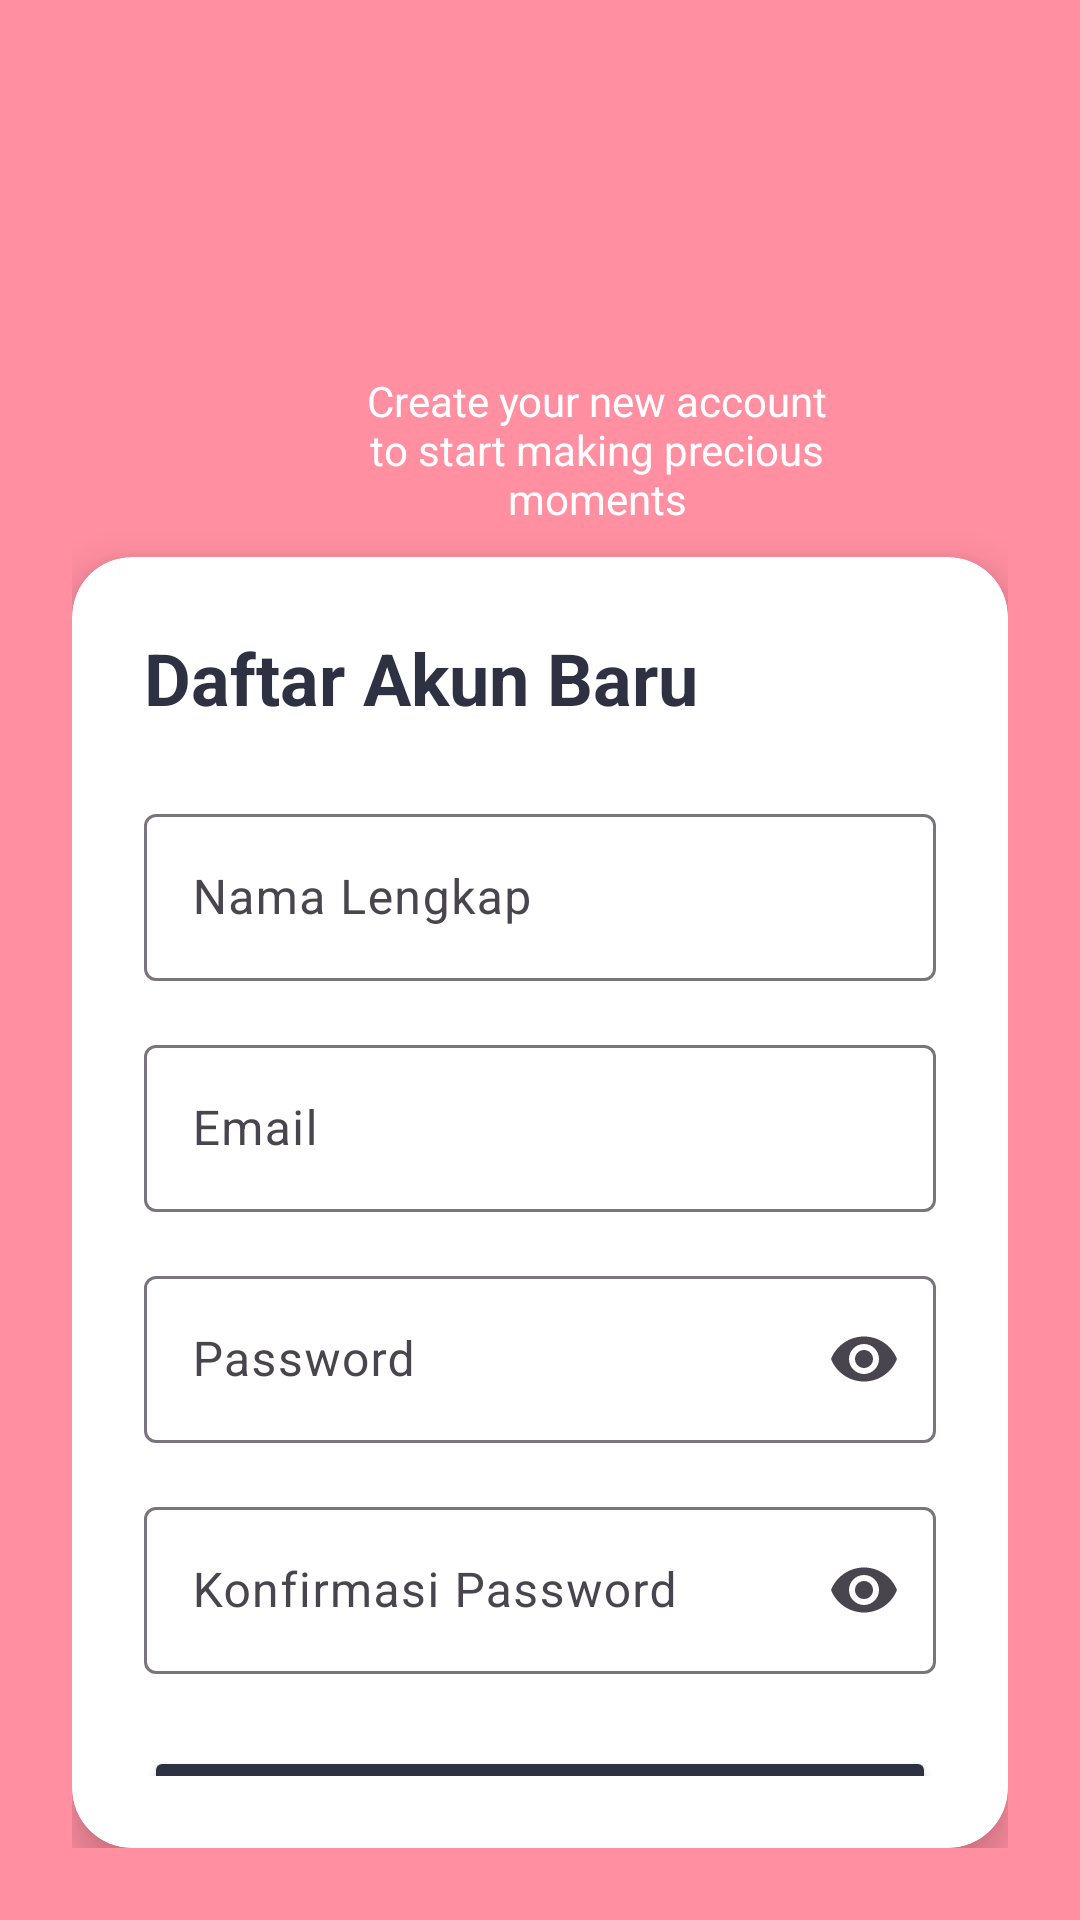

Reconstruct the res/layout file that produces this screen, plus the resources it refers to.
<!-- AndroidManifest.xml: application theme Base.Theme.BucqetBunga -->
<!-- res/layout/activity_register.xml -->
<?xml version="1.0" encoding="utf-8"?>
<LinearLayout xmlns:android="http://schemas.android.com/apk/res/android"
    xmlns:app="http://schemas.android.com/apk/res-auto"
    android:layout_width="match_parent"
    android:layout_height="match_parent"
    android:orientation="vertical"
    android:background="#FF8FA1"
    android:padding="24dp">

    <TextView
        android:layout_width="190dp"
        android:layout_height="wrap_content"
        android:layout_marginTop="100dp"
        android:layout_marginStart="80dp"
        android:layout_marginBottom="10dp"
        android:gravity="center"
        android:text="Create your new account to start making precious moments"
        android:textColor="@android:color/white"
        android:textSize="14sp" />

    <androidx.cardview.widget.CardView
        android:layout_width="match_parent"
        android:layout_height="wrap_content"
        android:layout_gravity="center"
        app:cardElevation="8dp"
        app:cardCornerRadius="20dp">

        <LinearLayout
            android:layout_width="match_parent"
            android:layout_height="wrap_content"
            android:orientation="vertical"
            android:padding="24dp">

            <TextView
                android:layout_width="wrap_content"
                android:layout_height="wrap_content"
                android:layout_marginBottom="24dp"
                android:text="Daftar Akun Baru"
                android:textColor="#2D3142"
                android:textSize="24sp"
                android:textStyle="bold" />

            <com.google.android.material.textfield.TextInputLayout
                style="@style/Widget.Material3.TextInputLayout.OutlinedBox"
                android:layout_width="match_parent"
                android:layout_height="wrap_content"
                android:layout_marginBottom="16dp">

                <com.google.android.material.textfield.TextInputEditText
                    android:id="@+id/etName"
                    android:layout_width="match_parent"
                    android:layout_height="wrap_content"
                    android:hint="Nama Lengkap"
                    android:inputType="textPersonName" />

            </com.google.android.material.textfield.TextInputLayout>

            <com.google.android.material.textfield.TextInputLayout
                style="@style/Widget.Material3.TextInputLayout.OutlinedBox"
                android:layout_width="match_parent"
                android:layout_height="wrap_content"
                android:layout_marginBottom="16dp">

                <com.google.android.material.textfield.TextInputEditText
                    android:id="@+id/etEmailRegister"
                    android:layout_width="match_parent"
                    android:layout_height="wrap_content"
                    android:hint="Email"
                    android:inputType="textEmailAddress" />

            </com.google.android.material.textfield.TextInputLayout>

            <com.google.android.material.textfield.TextInputLayout
                style="@style/Widget.Material3.TextInputLayout.OutlinedBox"
                android:layout_width="match_parent"
                android:layout_height="wrap_content"
                android:layout_marginBottom="16dp"
                app:endIconMode="password_toggle">

                <com.google.android.material.textfield.TextInputEditText
                    android:id="@+id/etPasswordRegister"
                    android:layout_width="match_parent"
                    android:layout_height="wrap_content"
                    android:hint="Password"
                    android:inputType="textPassword" />

            </com.google.android.material.textfield.TextInputLayout>

            <com.google.android.material.textfield.TextInputLayout
                style="@style/Widget.Material3.TextInputLayout.OutlinedBox"
                android:layout_width="match_parent"
                android:layout_height="wrap_content"
                android:layout_marginBottom="24dp"
                app:endIconMode="password_toggle">

                <com.google.android.material.textfield.TextInputEditText
                    android:id="@+id/etConfirmPassword"
                    android:layout_width="match_parent"
                    android:layout_height="wrap_content"
                    android:hint="Konfirmasi Password"
                    android:inputType="textPassword" />

            </com.google.android.material.textfield.TextInputLayout>

            <Button
                android:id="@+id/btnRegister"
                android:layout_width="match_parent"
                android:layout_height="56dp"
                android:backgroundTint="#2D3142"
                android:text="Daftar"
                android:textColor="@android:color/white" />

            <TextView
                android:id="@+id/tvLoginLink"
                android:layout_width="wrap_content"
                android:layout_height="wrap_content"
                android:layout_gravity="center"
                android:layout_marginTop="16dp"
                android:text="Sudah punya akun? Masuk Sekarang"
                android:textColor="#9E9E9E"
                android:textSize="14sp"
                android:clickable="true"
                android:focusable="true"/>

        </LinearLayout>

    </androidx.cardview.widget.CardView>

</LinearLayout>
<!-- resources referenced by this layout -->
<resources>
  <style name="Base.Theme.BucqetBunga" parent="Theme.Material3.DayNight.NoActionBar">
          
      </style>
</resources>
